Dataset: dataset (GitHub, hnky/dataset-lego-figures). Classes: Simpsons Apu Nahasapeemapetilon LEGO figure, Simpsons Bart Simpson LEGO figure, Simpsons Chief Wiggum LEGO figure, Simpsons Dr Hibbert LEGO figure, Simpsons Grandpa Simpson LEGO figure, Simpsons Homer Simpson LEGO figure, Simpsons Itchy LEGO figure, simpsons krusty the clown, Simpsons Lisa Simpson LEGO figure, Simpsons Maggie Simpson LEGO figure, Simpsons Marge Simpson LEGO figure, simpsons milhouse van houten, Simpsons Mr Burns LEGO figure, Simpsons Ned Flanders LEGO figure, Simpsons Nelson Muntz LEGO figure, Simpsons Ralph Wiggum LEGO figure, Simpsons Snowball LEGO figure, Star Wars Ackbar LEGO figure, starwars boba fett, Star Wars C-3PO LEGO figure, starwars emperor palpatine, starwars general grievous, starwars jar jar binks, starwars kit fisto, starwars luke skywalker, starwars mace windu, Star Wars R3-M2 LEGO figure, Star Wars Yoda LEGO figure, superhero Aquaman LEGO figure, superhero Bat-Mite LEGO figure, superhero Batman LEGO figure, superhero Bumblebee LEGO figure, superhero Cyborg LEGO figure, superhero Green Lantern LEGO figure, superhero Huntress LEGO figure, superhero Metamorpho LEGO figure, superhero Mister Miracle LEGO figure, superhero Sinestro LEGO figure, superhero Stargirl LEGO figure, superhero The Cheetah LEGO figure, superhero The Flash LEGO figure, superhero The Joker LEGO figure, superhero Wonder Woman LEGO figure.

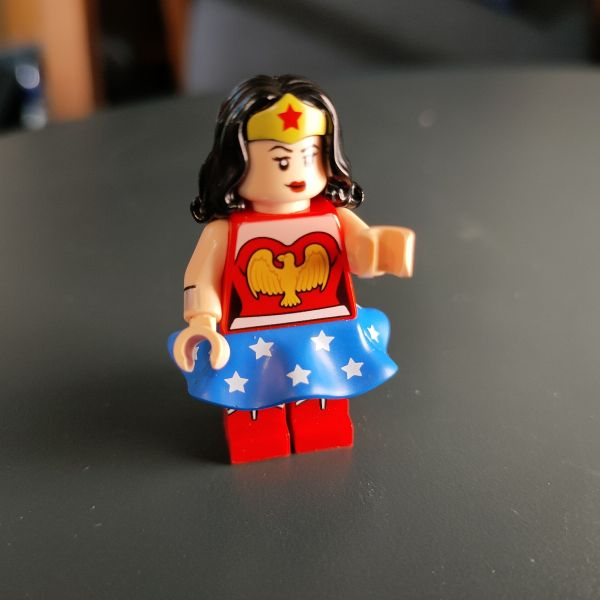
Label: superhero Wonder Woman LEGO figure

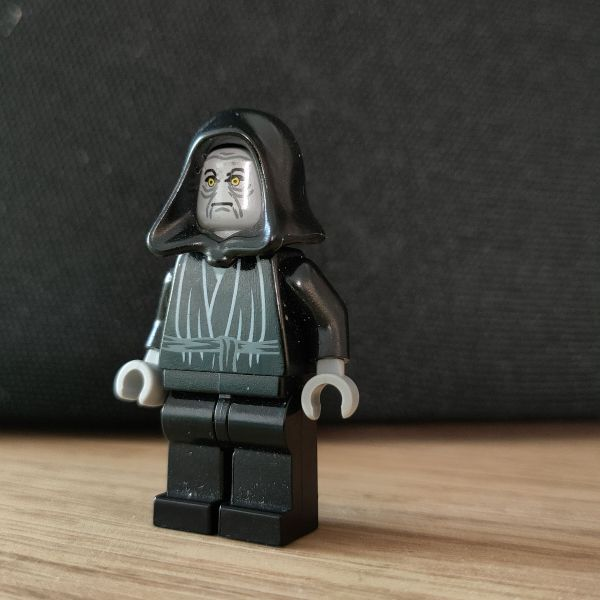
Label: starwars emperor palpatine

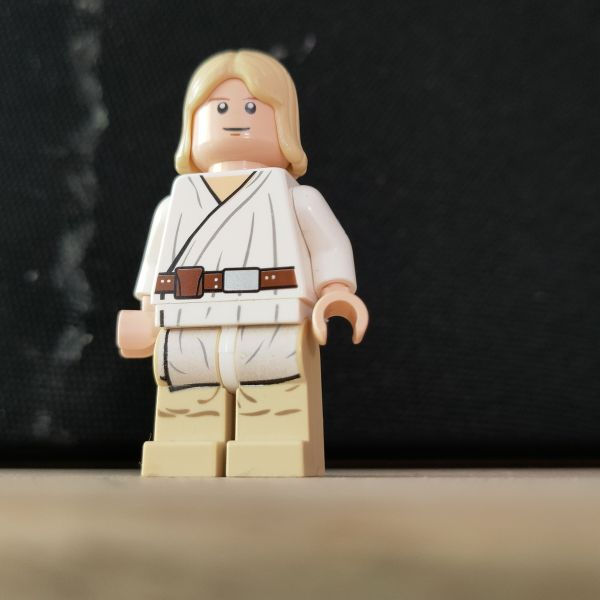
Label: starwars luke skywalker

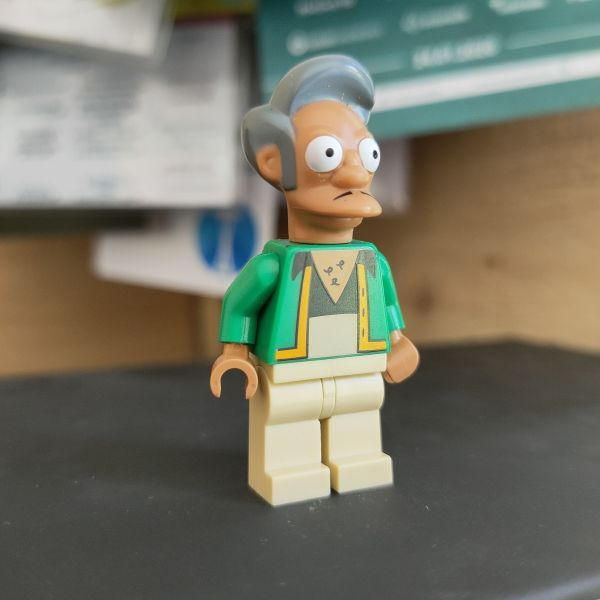
Label: Simpsons Apu Nahasapeemapetilon LEGO figure

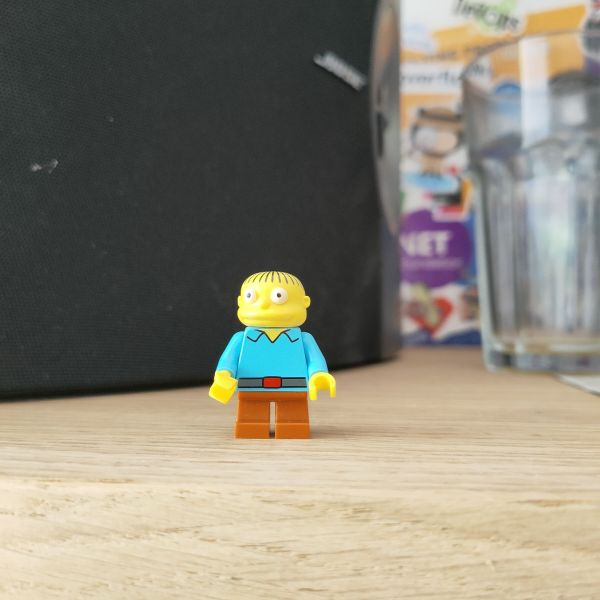
Label: Simpsons Ralph Wiggum LEGO figure

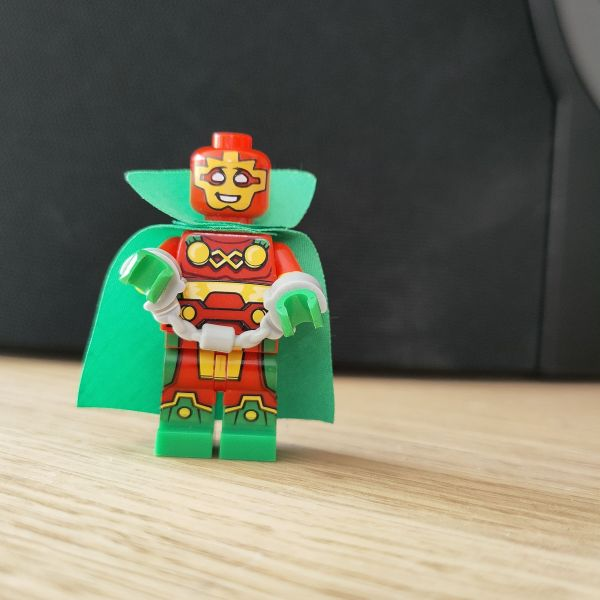
Label: superhero Mister Miracle LEGO figure
